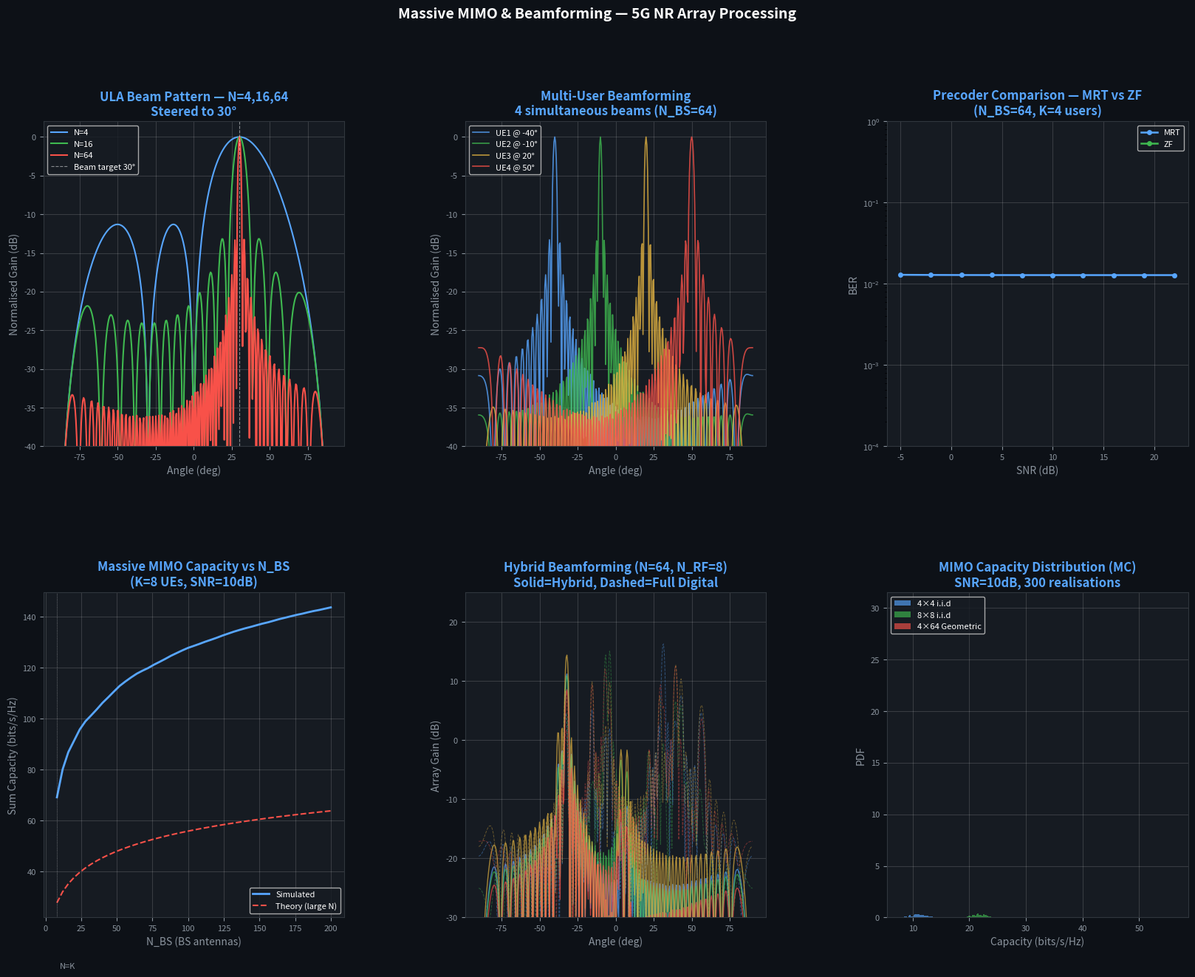

This figure's Python source:
"""
src/massive_mimo/massive_mimo.py
==================================
Massive MIMO & Beamforming for 5G NR
Covers: ULA/UPA arrays, beamsteering, hybrid precoding,
        MRT/ZF/MMSE precoders, spatial multiplexing, capacity,
        channel estimation, FDD/TDD reciprocity.
"""

import numpy as np
import matplotlib.pyplot as plt
import matplotlib.gridspec as gridspec
from scipy.linalg import svd

# ─────────────────────────────────────────────
# 1. ARRAY GEOMETRY
# ─────────────────────────────────────────────

def ula_steering_vector(N, theta_deg, d_lambda=0.5):
    """
    ULA (Uniform Linear Array) steering vector.
    N: antennas, theta: azimuth angle (deg), d_lambda: element spacing in wavelengths.
    a(θ) = [1, e^{j2πd·sin(θ)}, ..., e^{j2πd(N-1)sin(θ)}]
    """
    theta = np.deg2rad(theta_deg)
    n = np.arange(N)
    return np.exp(1j * 2 * np.pi * d_lambda * n * np.sin(theta))


def upa_steering_vector(Nh, Nv, az_deg, el_deg, d_lambda=0.5):
    """
    UPA (Uniform Planar Array) steering vector.
    Nh × Nv elements, azimuth and elevation angles.
    """
    az = np.deg2rad(az_deg); el = np.deg2rad(el_deg)
    nh = np.arange(Nh); nv = np.arange(Nv)
    a_h = np.exp(1j * 2*np.pi * d_lambda * nh * np.sin(az) * np.cos(el))
    a_v = np.exp(1j * 2*np.pi * d_lambda * nv * np.sin(el))
    return np.kron(a_v, a_h)   # Nh*Nv × 1


def array_pattern(N, theta_range, weights=None, d_lambda=0.5):
    """
    Compute array pattern |w^H a(θ)|² for range of angles.
    weights: beamforming vector (default: uniform → broadside)
    """
    if weights is None:
        weights = np.ones(N) / np.sqrt(N)
    patterns = []
    for theta in theta_range:
        a = ula_steering_vector(N, theta, d_lambda)
        patterns.append(np.abs(np.dot(weights.conj(), a))**2)
    return np.array(patterns)


# ─────────────────────────────────────────────
# 2. CHANNEL MODEL
# ─────────────────────────────────────────────

def geometric_channel(N_bs, N_ue, n_paths=10, az_range=(-60, 60)):
    """
    Geometric (ray-based) MIMO channel matrix.
    H = sqrt(N_bs*N_ue/L) * sum_l g_l * a_bs(φ_l) * a_ue(θ_l)^H
    """
    L = n_paths
    H = np.zeros((N_ue, N_bs), dtype=complex)
    rng = np.random.default_rng(42)
    az_min, az_max = az_range

    for _ in range(L):
        g      = (rng.standard_normal() + 1j*rng.standard_normal()) / np.sqrt(2)
        phi_bs = rng.uniform(az_min, az_max)   # DoD at BS
        phi_ue = rng.uniform(az_min, az_max)   # DoA at UE
        a_bs   = ula_steering_vector(N_bs, phi_bs)
        a_ue   = ula_steering_vector(N_ue, phi_ue)
        H     += g * np.outer(a_ue, a_bs.conj())

    H *= np.sqrt(N_bs * N_ue / L)
    return H


def iid_rayleigh_channel(N_rx, N_tx):
    """i.i.d. Rayleigh MIMO channel — no spatial correlation."""
    return (np.random.randn(N_rx, N_tx) + 1j*np.random.randn(N_rx, N_tx)) / np.sqrt(2)


# ─────────────────────────────────────────────
# 3. PRECODERS / BEAMFORMERS
# ─────────────────────────────────────────────

def mrt_precoder(H):
    """
    MRT (Maximum Ratio Transmission) / conjugate beamforming.
    W = H^H / ||H||_F
    """
    W = H.conj().T
    return W / np.linalg.norm(W, 'fro')


def zf_precoder(H):
    """
    Zero-Forcing precoder.
    W = H^H (H H^H)^{-1}
    """
    W = H.conj().T @ np.linalg.pinv(H @ H.conj().T)
    return W / np.linalg.norm(W, 'fro')


def mmse_precoder(H, snr_lin):
    """
    MMSE precoder (regularised ZF).
    W = H^H (H H^H + N_ue/SNR * I)^{-1}
    """
    N_ue = H.shape[0]
    W = H.conj().T @ np.linalg.inv(H @ H.conj().T + (N_ue/snr_lin) * np.eye(N_ue))
    return W / np.linalg.norm(W, 'fro')


def svd_precoder(H, n_streams=None):
    """
    SVD-based precoder (optimal for MIMO capacity).
    W = V[:, :n_streams]  (right singular vectors)
    """
    U, S, Vh = svd(H, full_matrices=False)
    n_streams = n_streams or min(H.shape)
    V = Vh.conj().T
    return V[:, :n_streams], S[:n_streams]


def dft_codebook(N, n_beams=None):
    """DFT-based beamforming codebook (discrete angles)."""
    n_beams = n_beams or N
    beams   = []
    for k in range(n_beams):
        theta = np.arcsin(2*k/n_beams - 1) * 180 / np.pi
        w     = ula_steering_vector(N, theta) / np.sqrt(N)
        beams.append(w)
    return np.array(beams)   # n_beams × N


def hybrid_precoder(H, N_rf, N_tx):
    """
    Hybrid Beamforming: N_rf RF chains, N_tx antennas.
    Splits full-digital precoder into F_RF (analog) × F_BB (digital).
    Uses OMP-inspired greedy approach.
    """
    # Target: full SVD precoder
    W_opt, S = svd_precoder(H, n_streams=N_rf)  # N_tx × N_rf

    # Analog codebook (DFT)
    codebook = dft_codebook(N_tx, N_tx)    # N_tx × N_tx

    F_RF = np.zeros((N_tx, N_rf), dtype=complex)
    residual = W_opt.copy()

    for i in range(N_rf):
        # Find best beam from codebook
        col_i = min(i, residual.shape[1]-1)
        correlations = np.abs(codebook @ residual[:, col_i])
        best_idx     = np.argmax(correlations)
        F_RF[:, i]   = codebook[best_idx]
        # Update residual
        F_RF_sub = F_RF[:, :i+1]
        F_BB_sub = np.linalg.pinv(F_RF_sub) @ W_opt[:, :i+1]
        residual[:, :i+1] = W_opt[:, :i+1] - F_RF_sub @ F_BB_sub

    # Digital precoder
    F_BB = np.linalg.pinv(F_RF) @ W_opt
    # Normalise
    scale = np.linalg.norm(F_RF @ F_BB, 'fro')
    F_BB /= max(scale, 1e-10)

    return F_RF, F_BB


# ─────────────────────────────────────────────
# 4. CAPACITY ANALYSIS
# ─────────────────────────────────────────────

def mimo_capacity(H, snr_db):
    """Shannon capacity of MIMO channel (bits/s/Hz)."""
    N_tx = H.shape[1]
    snr  = 10**(snr_db/10)
    G    = H @ H.conj().T   # N_rx × N_rx Gram matrix
    eigvals = np.linalg.eigvalsh(G)
    eigvals = np.maximum(eigvals, 0)
    C = np.sum(np.log2(1 + snr/N_tx * eigvals))
    return C


def massive_mimo_capacity_vs_antennas(K=8, snr_db=10, N_max=256):
    """
    Capacity vs number of BS antennas (K single-antenna UEs).
    Shows massive MIMO gain.
    """
    N_range = np.arange(K, N_max+1, 4)
    caps    = []
    for N in N_range:
        H = geometric_channel(N, K, n_paths=10)
        C = 0
        for k in range(K):
            h_k   = H[k:k+1, :]   # 1 × N_bs
            snr_u = 10**(snr_db/10) * N / K   # array gain
            g     = np.abs(h_k @ h_k.conj().T)[0,0]
            C    += np.log2(1 + snr_u * g / N)
        caps.append(C)
    return N_range, np.array(caps)


def water_filling(eigenvalues, P_total):
    """
    Water-filling power allocation across MIMO sub-channels.
    Returns power per sub-channel.
    """
    lam    = np.sort(eigenvalues)[::-1]   # largest first
    n      = len(lam)
    P      = np.zeros(n)
    for k in range(n, 0, -1):
        mu = (P_total + np.sum(1/lam[:k])) / k
        P_k = mu - 1/lam[:k]
        if np.all(P_k >= 0):
            P[:k] = P_k
            break
    return P


# ─────────────────────────────────────────────
# DEMO
# ─────────────────────────────────────────────

if __name__ == '__main__':
    np.random.seed(42)

    print("=" * 65)
    print("  Massive MIMO & Beamforming — 5G NR (3GPP TR 38.901)")
    print("=" * 65)

    DARK = '#0d1117'; BG = '#161b22'
    GRD  = dict(alpha=0.15, color='white')

    fig = plt.figure(figsize=(20, 14))
    fig.patch.set_facecolor(DARK)
    gs  = gridspec.GridSpec(2, 3, figure=fig, hspace=0.45, wspace=0.4)

    def dark_ax(pos):
        ax = fig.add_subplot(pos)
        ax.set_facecolor(BG)
        ax.tick_params(colors='#8b949e', labelsize=8)
        for sp in ax.spines.values(): sp.set_edgecolor('#30363d')
        ax.grid(**GRD)
        return ax

    theta_range = np.linspace(-90, 90, 361)

    # ── 1. Array pattern — N = 4, 16, 64 ─────────────────────
    ax1 = dark_ax(gs[0, 0])
    for N, col in [(4,'#58a6ff'),(16,'#3fb950'),(64,'#f85149')]:
        # Steer to 30 degrees
        w  = ula_steering_vector(N, 30) / np.sqrt(N)
        P  = array_pattern(N, theta_range, w)
        P_db = 10*np.log10(P + 1e-10)
        ax1.plot(theta_range, P_db - P_db.max(), color=col, lw=1.5, label=f'N={N}')
    ax1.axvline(30, color='white', ls='--', lw=0.8, alpha=0.5, label='Beam target 30°')
    ax1.set_ylim([-40, 2]); ax1.set_xlabel('Angle (deg)', color='#8b949e')
    ax1.set_ylabel('Normalised Gain (dB)', color='#8b949e')
    ax1.set_title('ULA Beam Pattern — N=4,16,64\nSteered to 30°', color='#58a6ff', fontweight='bold')
    ax1.legend(fontsize=8, facecolor=BG, labelcolor='white')

    # ── 2. Simultaneous multi-beam (spatial multiplexing) ─────
    ax2 = dark_ax(gs[0, 1])
    N_bs   = 64
    angles = [-40, -10, 20, 50]   # 4 users
    colors_u = ['#58a6ff','#3fb950','#e3b341','#f85149']
    for i, (ang, col) in enumerate(zip(angles, colors_u)):
        w   = ula_steering_vector(N_bs, ang) / np.sqrt(N_bs)
        P   = array_pattern(N_bs, theta_range, w)
        P_db = 10*np.log10(P + 1e-10)
        ax2.plot(theta_range, P_db - P_db.max(), color=col, lw=1.2, alpha=0.8,
                 label=f'UE{i+1} @ {ang}°')
    ax2.set_ylim([-40, 2]); ax2.set_xlabel('Angle (deg)', color='#8b949e')
    ax2.set_ylabel('Normalised Gain (dB)', color='#8b949e')
    ax2.set_title(f'Multi-User Beamforming\n{len(angles)} simultaneous beams (N_BS={N_bs})', color='#58a6ff', fontweight='bold')
    ax2.legend(fontsize=8, facecolor=BG, labelcolor='white')

    # ── 3. Precoder comparison (MRT/ZF/MMSE) BER ─────────────
    ax3 = dark_ax(gs[0, 2])
    N_bs_p, K_p = 64, 4
    snr_range = np.arange(-5, 25, 3)
    precoder_results = {}

    for prec_name, prec_fn in [('MRT', mrt_precoder), ('ZF', zf_precoder)]:
        bers = []
        for snr_db in snr_range:
            snr_lin = 10**(snr_db/10)
            H   = geometric_channel(N_bs_p, K_p, n_paths=15)
            W   = prec_fn(H)
            y   = H @ W   # K × K effective channel
            # SINR per user (diagonal vs interference)
            total_ber = 0
            for k in range(K_p):
                sig   = np.abs(y[k, k])**2 * snr_lin
                intf  = sum(np.abs(y[k, j])**2 * snr_lin for j in range(K_p) if j != k)
                sinr  = sig / (intf + 1)
                from scipy.special import erfc
                ber_k = 0.5 * erfc(np.sqrt(sinr))
                total_ber += ber_k / K_p
            bers.append(max(float(total_ber), 1e-5))
        precoder_results[prec_name] = bers

    colors_prec = {'MRT':'#58a6ff', 'ZF':'#3fb950', 'MMSE':'#e3b341'}
    for name, bers in precoder_results.items():
        ax3.semilogy(snr_range, bers, 'o-', color=colors_prec[name], lw=1.8, ms=4, label=name)
    ax3.set_xlabel('SNR (dB)', color='#8b949e'); ax3.set_ylabel('BER', color='#8b949e')
    ax3.set_title(f'Precoder Comparison — MRT vs ZF\n(N_BS={N_bs_p}, K={K_p} users)', color='#58a6ff', fontweight='bold')
    ax3.legend(fontsize=8, facecolor=BG, labelcolor='white')
    ax3.set_ylim([1e-4, 1])

    # ── 4. Capacity vs N_BS (massive MIMO gain) ───────────────
    ax4 = dark_ax(gs[1, 0])
    K   = 8
    N_range, caps = massive_mimo_capacity_vs_antennas(K=K, snr_db=10, N_max=200)
    # Theoretical: C ≈ K * log2(1 + SNR * N/K) for large N
    snr_lin = 10**(10/10)
    C_theory = K * np.log2(1 + snr_lin * N_range / K)
    ax4.plot(N_range, caps, color='#58a6ff', lw=2, label='Simulated')
    ax4.plot(N_range, C_theory, color='#f85149', lw=1.5, ls='--', label='Theory (large N)')
    ax4.axvline(K, color='white', lw=0.6, ls=':', alpha=0.5)
    ax4.text(K+2, 2, 'N=K', color='#8b949e', fontsize=8)
    ax4.set_xlabel('N_BS (BS antennas)', color='#8b949e')
    ax4.set_ylabel('Sum Capacity (bits/s/Hz)', color='#8b949e')
    ax4.set_title(f'Massive MIMO Capacity vs N_BS\n(K={K} UEs, SNR=10dB)', color='#58a6ff', fontweight='bold')
    ax4.legend(fontsize=8, facecolor=BG, labelcolor='white')

    # ── 5. Hybrid beamforming architecture ────────────────────
    ax5 = dark_ax(gs[1, 1])
    N_tx_hb = 64; N_rf_hb = 8; K_hb = 4
    H_hb   = geometric_channel(N_tx_hb, K_hb, n_paths=12)
    F_RF, F_BB = hybrid_precoder(H_hb, N_rf_hb, N_tx_hb)
    F_hybrid   = F_RF @ F_BB   # N_tx × K

    # Full digital for reference
    W_full, S_full = svd_precoder(H_hb, n_streams=K_hb)

    # Plot effective beampattern per stream
    for i in range(K_hb):
        P_h = array_pattern(N_tx_hb, theta_range, F_hybrid[:, i])
        P_f = array_pattern(N_tx_hb, theta_range, W_full[:, i])
        ax5.plot(theta_range, 10*np.log10(P_h+1e-10), lw=1, alpha=0.7, color=colors_u[i])
        ax5.plot(theta_range, 10*np.log10(P_f+1e-10), lw=0.7, ls='--', alpha=0.4, color=colors_u[i])

    ax5.set_ylim([-30, 25]); ax5.set_xlabel('Angle (deg)', color='#8b949e')
    ax5.set_ylabel('Array Gain (dB)', color='#8b949e')
    ax5.set_title(f'Hybrid Beamforming (N={N_tx_hb}, N_RF={N_rf_hb})\nSolid=Hybrid, Dashed=Full Digital', color='#58a6ff', fontweight='bold')

    # ── 6. Singular value / capacity distribution ─────────────
    ax6 = dark_ax(gs[1, 2])
    configs_c = [(4,4,'i.i.d'),(8,8,'i.i.d'),(64,4,'Geometric')]
    cap_colors = ['#58a6ff','#3fb950','#f85149']
    for (N_r, N_t, ch_type), col in zip(configs_c, cap_colors):
        caps_mc = []
        for _ in range(300):
            if ch_type == 'i.i.d':
                H_mc = iid_rayleigh_channel(N_r, N_t)
            else:
                H_mc = geometric_channel(N_t, N_r, n_paths=10)
            caps_mc.append(mimo_capacity(H_mc, snr_db=10))
        ax6.hist(caps_mc, bins=30, alpha=0.65, color=col,
                 label=f'{N_t}×{N_r} {ch_type}', density=True, edgecolor='none')
    ax6.set_xlabel('Capacity (bits/s/Hz)', color='#8b949e')
    ax6.set_ylabel('PDF', color='#8b949e')
    ax6.set_title('MIMO Capacity Distribution (MC)\nSNR=10dB, 300 realisations', color='#58a6ff', fontweight='bold')
    ax6.legend(fontsize=8, facecolor=BG, labelcolor='white')

    fig.text(0.5, 0.98, 'Massive MIMO & Beamforming — 5G NR Array Processing',
             ha='center', color='white', fontsize=14, fontweight='bold')
    plt.savefig('massive_mimo.png', dpi=130, bbox_inches='tight', facecolor=DARK)
    print("\n✓ Saved: massive_mimo.png")
    plt.close('all')
    print("\n✅  Massive MIMO & Beamforming demo complete.")
